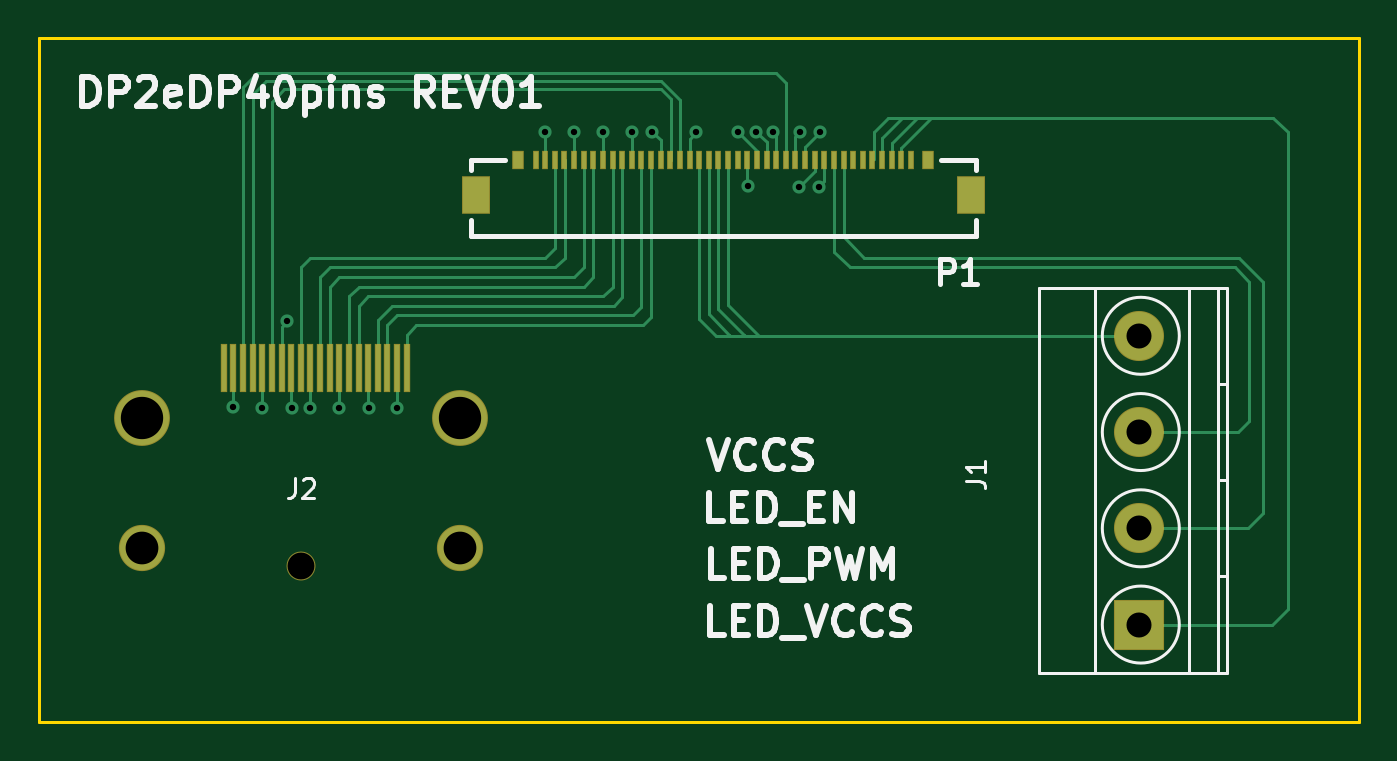
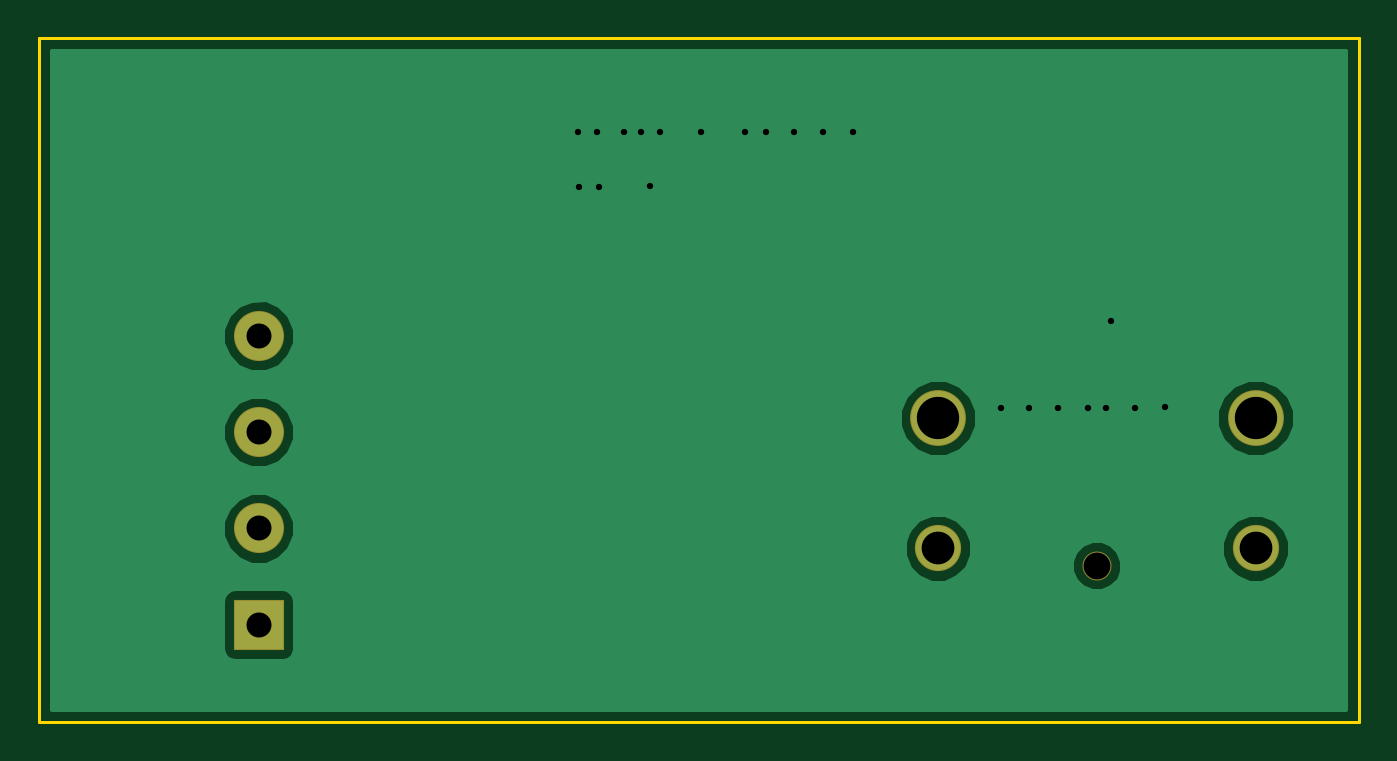
Circuit board: 8 layer files. Board 68.6 x 35.6 mm.
- bottom_copper: simple edp adapter-B.Cu.gbl (10727 bytes)
- bottom_mask: simple edp adapter-B.Mask.gbs (672 bytes)
- bottom_silk: simple edp adapter-B.SilkS.gbo (277 bytes)
- outline: simple edp adapter-Edge.Cuts.gm1 (515 bytes)
- top_copper: simple edp adapter-F.Cu.gtl (11120 bytes)
- top_mask: simple edp adapter-F.Mask.gts (2482 bytes)
- top_silk: simple edp adapter-F.SilkS.gto (13426 bytes)
- drill: simple edp adapter.drl (726 bytes)

=== bottom_copper: simple edp adapter-B.Cu.gbl (10727 bytes, source omitted) ===
=== bottom_mask: simple edp adapter-B.Mask.gbs ===
G04 #@! TF.FileFunction,Soldermask,Bot*
%FSLAX46Y46*%
G04 Gerber Fmt 4.6, Leading zero omitted, Abs format (unit mm)*
G04 Created by KiCad (PCBNEW 4.0.7) date 07/29/18 14:43:16*
%MOMM*%
%LPD*%
G01*
G04 APERTURE LIST*
%ADD10C,0.100000*%
%ADD11C,2.601600*%
%ADD12R,2.601600X2.601600*%
%ADD13C,2.901600*%
%ADD14C,2.401600*%
%ADD15C,1.501600*%
G04 APERTURE END LIST*
D10*
D11*
X176530000Y-84060000D03*
X176530000Y-89060000D03*
D12*
X176530000Y-99060000D03*
D11*
X176530000Y-94060000D03*
D13*
X124750000Y-88320000D03*
D14*
X124750000Y-95100000D03*
D15*
X133000000Y-96000000D03*
D14*
X141250000Y-95100000D03*
D13*
X141250000Y-88320000D03*
M02*

=== bottom_silk: simple edp adapter-B.SilkS.gbo ===
G04 #@! TF.FileFunction,Legend,Bot*
%FSLAX46Y46*%
G04 Gerber Fmt 4.6, Leading zero omitted, Abs format (unit mm)*
G04 Created by KiCad (PCBNEW 4.0.7) date 07/29/18 14:43:16*
%MOMM*%
%LPD*%
G01*
G04 APERTURE LIST*
%ADD10C,0.100000*%
G04 APERTURE END LIST*
D10*
M02*

=== outline: simple edp adapter-Edge.Cuts.gm1 ===
G04 #@! TF.FileFunction,Profile,NP*
%FSLAX46Y46*%
G04 Gerber Fmt 4.6, Leading zero omitted, Abs format (unit mm)*
G04 Created by KiCad (PCBNEW 4.0.7) date 07/29/18 14:43:16*
%MOMM*%
%LPD*%
G01*
G04 APERTURE LIST*
%ADD10C,0.100000*%
%ADD11C,0.150000*%
G04 APERTURE END LIST*
D10*
D11*
X119380000Y-104140000D02*
X119380000Y-68580000D01*
X187960000Y-104140000D02*
X119380000Y-104140000D01*
X187960000Y-68580000D02*
X119380000Y-68580000D01*
X187960000Y-104140000D02*
X187960000Y-68580000D01*
M02*

=== top_copper: simple edp adapter-F.Cu.gtl (11120 bytes, source omitted) ===
=== top_mask: simple edp adapter-F.Mask.gts ===
G04 #@! TF.FileFunction,Soldermask,Top*
%FSLAX46Y46*%
G04 Gerber Fmt 4.6, Leading zero omitted, Abs format (unit mm)*
G04 Created by KiCad (PCBNEW 4.0.7) date 07/29/18 14:43:16*
%MOMM*%
%LPD*%
G01*
G04 APERTURE LIST*
%ADD10C,0.100000*%
%ADD11C,2.601600*%
%ADD12R,2.601600X2.601600*%
%ADD13R,0.381600X2.501600*%
%ADD14C,2.901600*%
%ADD15C,2.401600*%
%ADD16C,1.501600*%
%ADD17R,0.351600X1.001600*%
%ADD18R,0.651600X1.001600*%
%ADD19R,1.501600X2.001600*%
G04 APERTURE END LIST*
D10*
D11*
X176530000Y-84060000D03*
X176530000Y-89060000D03*
D12*
X176530000Y-99060000D03*
D11*
X176530000Y-94060000D03*
D13*
X138500000Y-85720000D03*
X138000000Y-85720000D03*
X137500000Y-85720000D03*
X137000000Y-85720000D03*
X136500000Y-85720000D03*
X129000000Y-85720000D03*
X129500000Y-85720000D03*
X130000000Y-85720000D03*
X130500000Y-85720000D03*
X131000000Y-85720000D03*
X131500000Y-85720000D03*
X132000000Y-85720000D03*
X132500000Y-85720000D03*
X136000000Y-85720000D03*
X135500000Y-85720000D03*
X135000000Y-85720000D03*
X134500000Y-85720000D03*
X134000000Y-85720000D03*
X133500000Y-85720000D03*
D14*
X124750000Y-88320000D03*
D15*
X124750000Y-95100000D03*
D16*
X133000000Y-96000000D03*
D15*
X141250000Y-95100000D03*
D14*
X141250000Y-88320000D03*
D13*
X133000000Y-85720000D03*
D17*
X145190000Y-74930000D03*
X145690000Y-74930000D03*
X146190000Y-74930000D03*
X146690000Y-74930000D03*
X147190000Y-74930000D03*
X147690000Y-74930000D03*
X148190000Y-74930000D03*
X148690000Y-74930000D03*
X149190000Y-74930000D03*
X149690000Y-74930000D03*
X150190000Y-74930000D03*
X150690000Y-74930000D03*
X151190000Y-74930000D03*
X151690000Y-74930000D03*
X152190000Y-74930000D03*
X152690000Y-74930000D03*
X153190000Y-74930000D03*
X153690000Y-74930000D03*
X154190000Y-74930000D03*
X154690000Y-74930000D03*
X155190000Y-74930000D03*
X155690000Y-74930000D03*
X156190000Y-74930000D03*
X156690000Y-74930000D03*
X157190000Y-74930000D03*
X157690000Y-74930000D03*
X158190000Y-74930000D03*
X158690000Y-74930000D03*
X159190000Y-74930000D03*
X159690000Y-74930000D03*
X160190000Y-74930000D03*
X160690000Y-74930000D03*
X161190000Y-74930000D03*
X161690000Y-74930000D03*
X162190000Y-74930000D03*
X162690000Y-74930000D03*
X163190000Y-74930000D03*
X163690000Y-74930000D03*
X164190000Y-74930000D03*
X164690000Y-74930000D03*
D18*
X144290000Y-74930000D03*
X165590000Y-74930000D03*
D19*
X142090000Y-76750000D03*
X167790000Y-76750000D03*
M02*

=== top_silk: simple edp adapter-F.SilkS.gto (13426 bytes, source omitted) ===
=== drill: simple edp adapter.drl ===
M48
;DRILL file {KiCad 4.0.7} date 07/29/18 14:43:58
;FORMAT={3:3/ absolute / metric / suppress leading zeros}
FMAT,2
METRIC,TZ
T1C0.330
T2C1.300
T3C1.400
T4C1.700
T5C2.200
%
G90
G05
M71
T1
X129476Y-87757
X131001Y-87821
X132271Y-83312
X132525Y-87821
X133477Y-87821
X135001Y-87821
X136525Y-87821
X137986Y-87821
X145669Y-73469
X147193Y-73469
X148717Y-73469
X150177Y-73469
X151257Y-73469
X153543Y-73469
X155702Y-73469
X156210Y-76264
X156655Y-73469
X157544Y-73469
X158877Y-76327
X158940Y-73469
X159893Y-76327
X159957Y-73469
T2
X176530Y-84060
X176530Y-89060
X176530Y-94060
X176530Y-99060
T3
X133000Y-96000
T4
X124750Y-95100
X141250Y-95100
T5
X124750Y-88320
X141250Y-88320
T0
M30

